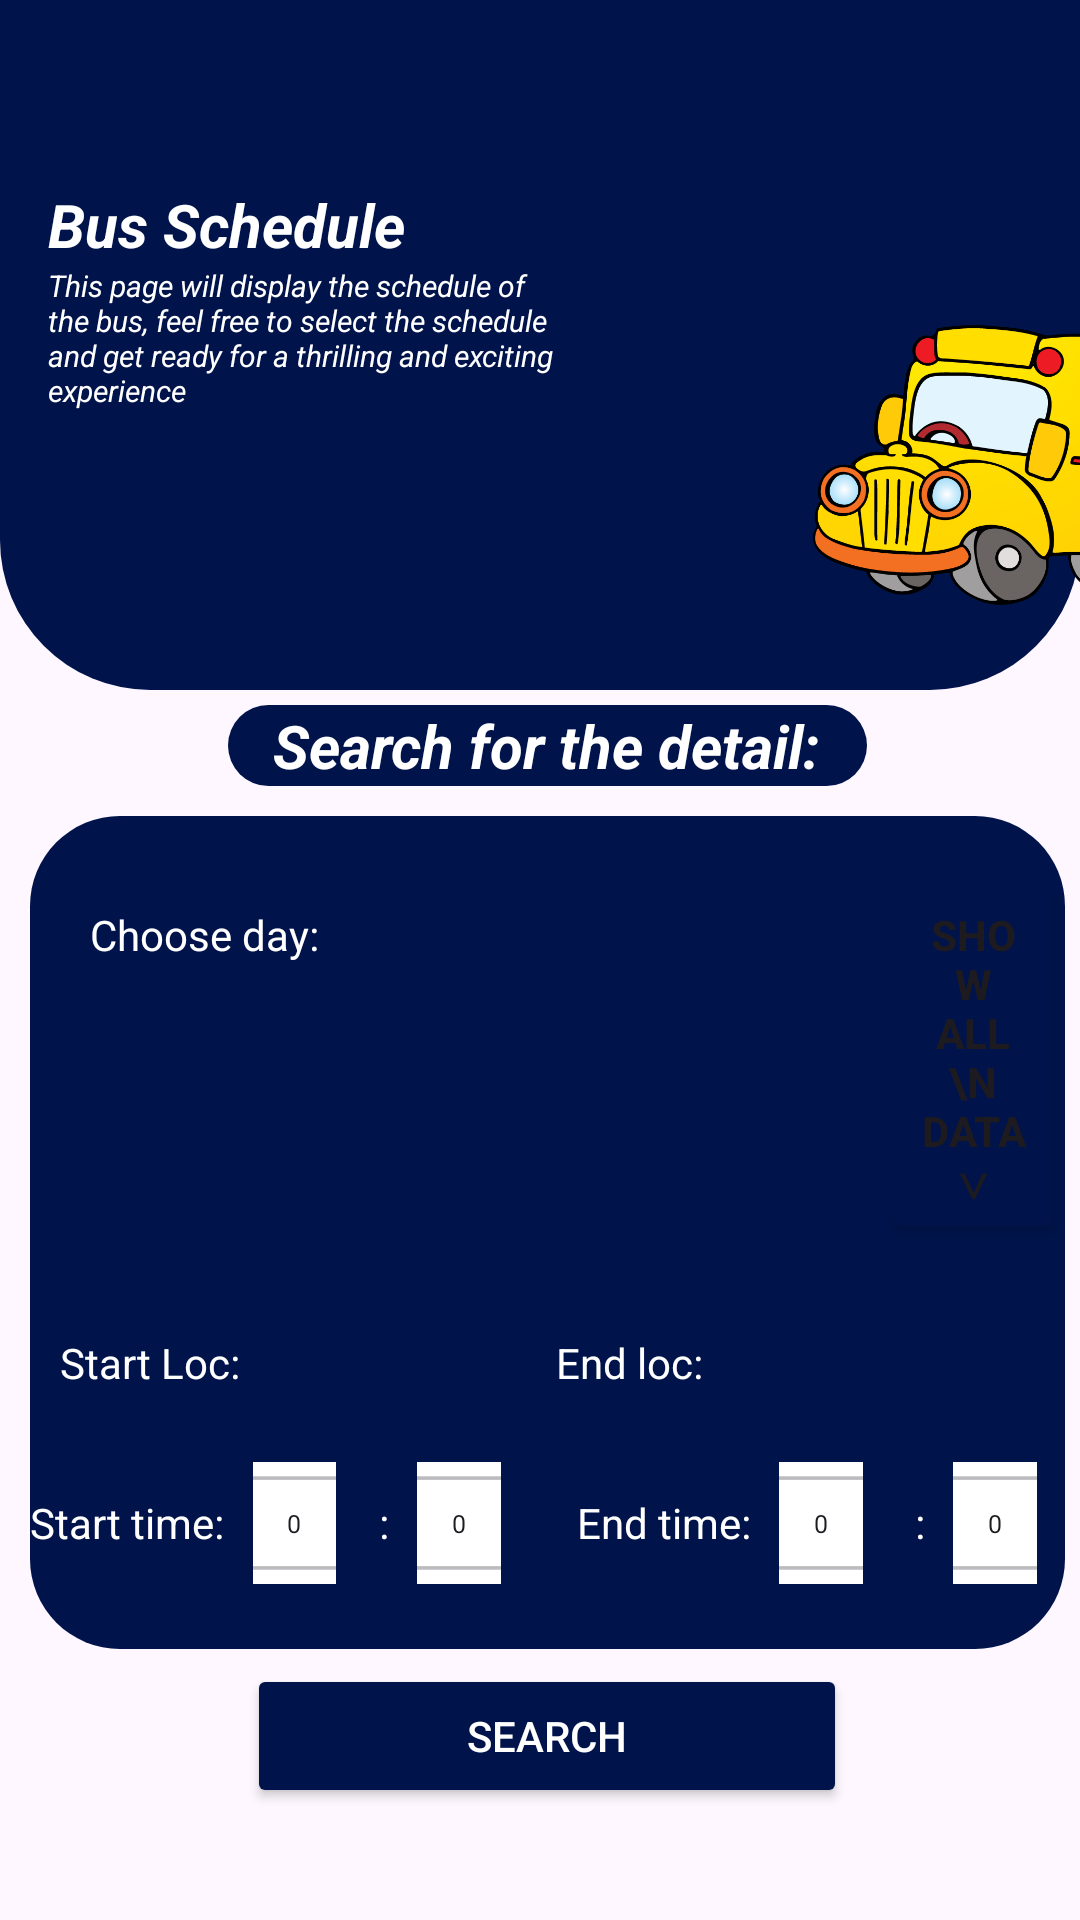

The Android layout XML behind this screen, and the referenced resources:
<!-- AndroidManifest.xml: application theme Theme.Project -->
<!-- res/layout/activity_bus_schedule.xml -->
<?xml version="1.0" encoding="utf-8"?>
        <ScrollView xmlns:android="http://schemas.android.com/apk/res/android"
            xmlns:app="http://schemas.android.com/apk/res-auto"
            xmlns:tools="http://schemas.android.com/tools"
            android:layout_width="match_parent"
            android:layout_height="match_parent"
            tools:context=".BusScheduleActivity">
        <RelativeLayout
            android:layout_width="match_parent"
            android:layout_height="match_parent">


            <ImageButton
                android:id="@+id/backutton"
                android:layout_width="wrap_content"
                android:layout_height="wrap_content"
                android:layout_alignParentStart="true"
                android:layout_alignParentTop="true"
                android:layout_marginStart="16dp"
                android:layout_marginTop="16dp"
                android:background="?attr/selectableItemBackgroundBorderless"
                android:src="@drawable/baseline_arrow_back_24"
                tools:ignore="SpeakableTextPresentCheck,TouchTargetSizeCheck" />

            <include
                android:id="@+id/toolbar_layout"
                layout="@layout/toolbar_layout"

                android:layout_width="match_parent"
                android:layout_height="wrap_content" />

        <LinearLayout
            android:id="@+id/tulisan"
            android:layout_width="match_parent"
            android:layout_height="wrap_content"
            android:orientation="vertical"
            android:layout_marginLeft="5dp"
            android:padding="5dp"
            android:layout_below="@id/toolbar_layout">

            <TextView
                android:layout_width="213dp"
                android:layout_height="wrap_content"
                android:layout_gravity="center"
                android:text="   Search for the detail:"
                android:background="@drawable/rounded_top"
                android:textStyle="bold|italic"
                android:textColor="@color/white"
                android:textSize="20dp" />

        </LinearLayout>



            <LinearLayout
                android:layout_width="match_parent"
                android:layout_height="wrap_content"
                android:orientation="vertical"
                android:layout_marginLeft="5dp"
                android:padding="5dp"
                android:layout_below="@id/tulisan">

                <LinearLayout
                    android:layout_width="match_parent"
                    android:layout_height="wrap_content"
                    android:orientation="vertical"
                    android:background="@drawable/rounded_top">


    <LinearLayout
        android:layout_width="wrap_content"
        android:layout_height="wrap_content"
        android:layout_marginTop="20dp"
        android:layout_marginLeft="20dp"
        android:orientation="horizontal">

        <TextView
            android:layout_width="96dp"
            android:layout_height="wrap_content"
            android:text="Choose day:"
            android:textColor="@color/white" />

        <Spinner
            android:id="@+id/daySpinner"
            android:layout_width="132dp"
            android:layout_height="wrap_content"
            android:layout_marginLeft="20dp"
            android:layout_marginBottom="8dp"
            android:background="@color/white"
            android:textAlignment="center"
            tools:ignore="TouchTargetSizeCheck" />

        <Button
        android:id="@+id/showAllButton"
        android:layout_width="wrap_content"
        android:layout_height="wrap_content"
        android:layout_centerHorizontal="true"
        android:layout_marginLeft="16dp"
        android:backgroundTint="@color/biru_pu"
        android:text="Show All \n data ∨"
            android:textStyle="bold"
        android:onClick="showAllData" />


    </LinearLayout>

                <LinearLayout
                    android:layout_width="wrap_content"
                    android:layout_height="wrap_content"
                    android:orientation="horizontal"
                    android:layout_marginTop="30dp">

                    <TextView
                        android:layout_width="wrap_content"
                        android:layout_height="wrap_content"
                        android:text="Start Loc:"
                        android:layout_marginLeft="10dp"
                        android:textColor="@color/white"/>

                    <Spinner
                        android:id="@+id/lokasiawalspinner"
                        android:layout_width="85dp"
                        android:layout_height="wrap_content"
                        android:layout_marginLeft="10dp"
                        android:layout_marginBottom="10dp"

                        android:background="@color/white"
                        android:textAlignment="center"
                        tools:ignore="TouchTargetSizeCheck" />


                    <TextView
                        android:layout_width="wrap_content"
                        android:layout_height="wrap_content"
                        android:textColor="@color/white"
                        android:layout_marginLeft="10dp"
                        android:text="End loc:" />

                    <Spinner
                        android:id="@+id/lokasiakhirspinner"
                        android:layout_width="85dp"
                        android:layout_height="wrap_content"
                        android:layout_marginLeft="10dp"
                        android:layout_marginBottom="10dp"

                        android:background="@color/white"
                        android:textAlignment="center"
                        tools:ignore="TouchTargetSizeCheck" />






                </LinearLayout>



                <LinearLayout

                    android:layout_width="match_parent"
                    android:layout_height="68dp"
                    android:layout_marginTop="10dp"
                    android:layout_marginBottom="8dp"
                    android:orientation="horizontal">



                    <TextView
                        android:layout_width="wrap_content"
                        android:layout_height="wrap_content"
                        android:layout_gravity="center_vertical"
                        android:textColor="@color/white"
                        android:text="Start time:" />

                    <NumberPicker
                        android:id="@+id/startHourPicker"
                        android:layout_width="0dp"
                        android:layout_height="wrap_content"
                        android:background="@color/white"
                        android:layout_weight="1"
                        android:orientation="horizontal"
                        android:scaleX="0.6"
                        android:scaleY="0.6" />

                    <TextView
                        android:layout_width="wrap_content"
                        android:layout_height="wrap_content"
                        android:layout_gravity="center_vertical"
                        android:textColor="@color/white"
                        android:layout_marginStart="5dp"
                        android:text=":" />

                    <NumberPicker
                        android:id="@+id/startMinutePicker"
                        android:layout_width="0dp"
                        android:layout_height="wrap_content"
                        android:layout_weight="1"
                        android:background="@color/white"


                        android:orientation="horizontal"
                        android:scaleX="0.6"
                        android:scaleY="0.6" />

                    <TextView
                        android:textColor="@color/white"
                        android:layout_width="wrap_content"
                        android:layout_height="wrap_content"
                        android:layout_gravity="center_vertical"
                        android:layout_marginStart="16dp"
                        android:text="End time:" />


                    <NumberPicker
                        android:id="@+id/endHourPicker"
                        android:layout_width="0dp"
                        android:layout_height="wrap_content"
                        android:layout_weight="1"
                        android:background="@color/white"
                        android:orientation="horizontal"
                        android:scaleX="0.6"
                        android:scaleY="0.6" />


                    <TextView
                        android:layout_width="wrap_content"
                        android:layout_height="wrap_content"
                        android:layout_gravity="center_vertical"
                        android:layout_marginStart="8dp"
                        android:textColor="@color/white"
                        android:text=":" />


                    <NumberPicker
                        android:id="@+id/endMinutePicker"
                        android:layout_width="0dp"
                        android:layout_height="wrap_content"
                        android:layout_weight="1"
                        android:background="@color/white"
                        android:orientation="horizontal"
                        android:scaleX="0.6"
                        android:scaleY="0.6" />
                </LinearLayout>

               <LinearLayout
                   android:layout_width="match_parent"
                   android:layout_height="wrap_content">



               </LinearLayout>



            </LinearLayout>
                <Button
                    android:id="@+id/searchButton"
                    android:backgroundTint="@color/biru_pu"
                    android:textColor="@color/white"
                    android:layout_width="200dp"
                    android:layout_marginTop="5dp"
                    android:layout_gravity="center"
                    android:layout_height="wrap_content"

                    android:text="Search" />

                <androidx.recyclerview.widget.RecyclerView
                    android:id="@+id/recyclerView"
                    android:layout_width="match_parent"
                    android:layout_height="match_parent"
                    android:layout_below="@id/searchButton"
                    android:padding="16dp" />

                <TextView
                    android:id="@+id/noDataTextView"
                    android:layout_width="wrap_content"
                    android:layout_height="wrap_content"
                    android:layout_centerInParent="true"
                    android:visibility="gone"
                    android:text="There Is No Bus Schedule That Time"
                    android:textSize="18sp"
                    android:textColor="@android:color/black" />
            </LinearLayout>
        </RelativeLayout>
        </ScrollView>
<!-- res/layout/toolbar_layout.xml (included above) -->
<?xml version="1.0" encoding="utf-8"?>
<androidx.appcompat.widget.Toolbar
    xmlns:android="http://schemas.android.com/apk/res/android"
    xmlns:app="http://schemas.android.com/apk/res-auto"
    xmlns:tools="http://schemas.android.com/tools"
    android:id="@+id/toolbar"
    android:layout_width="match_parent"
    android:layout_height="200dp"
    android:orientation="horizontal"
    android:background="@drawable/rounded_bottom_corners"
    app:popupTheme="@style/ThemeOverlay.AppCompat.Light">


    <ImageButton
        android:id="@+id/backButton"
        android:layout_width="wrap_content"
        android:layout_height="wrap_content"
        android:layout_gravity="start|top"
        android:layout_marginStart="16dp"
        android:layout_marginTop="16dp"
        android:background="?attr/selectableItemBackgroundBorderless"
        android:importantForAccessibility="no"
        android:src="@drawable/baseline_arrow_back_24"
        tools:ignore="TouchTargetSizeCheck" />


    <LinearLayout
        android:layout_width="wrap_content"
        android:layout_height="wrap_content"
        android:layout_marginTop="60dp"
        android:orientation="vertical">

        <TextView
            android:layout_width="wrap_content"
            android:layout_height="wrap_content"
            android:text="Bus Schedule"
            android:textColor="#ffffff"
            android:textSize="20sp"
            android:textStyle="bold|italic" />

        <TextView
            android:layout_width="170dp"
            android:layout_height="80dp"
            android:textColor="@color/white"
            android:textStyle="italic"
            android:textSize="10sp"
            android:text="This page will display the schedule of the bus, feel free to select the schedule and get ready for a thrilling and exciting experience " />

    </LinearLayout>

    <ImageView
        android:layout_width="150dp"
        android:layout_height="150dp"
        android:layout_marginLeft="85dp"
        android:layout_marginTop="80dp"
        android:src="@drawable/buss" />

</androidx.appcompat.widget.Toolbar>
<!-- resources referenced by this layout -->
<resources>
  <color name="biru_pu">#00144B</color>
  <color name="white">#FFFFFF</color>
  <!-- drawable buss: png bitmap (drawable, 83873 bytes) -->
  <!-- drawable rounded_bottom_corners (drawable) -->
  <shape xmlns:android="http://schemas.android.com/apk/res/android">
      <solid android:color="@color/biru_pu" /> 
      <corners android:topLeftRadius="0dp"
          android:topRightRadius="0dp"
          android:bottomLeftRadius="50dp"
          android:bottomRightRadius="50dp" />
  </shape>
  <!-- drawable rounded_top (drawable) -->
  <shape xmlns:android="http://schemas.android.com/apk/res/android">
      <solid android:color="@color/biru_pu" /> 
      <corners android:topLeftRadius="30dp"
          android:topRightRadius="30dp"
          android:bottomLeftRadius="30dp"
          android:bottomRightRadius="30dp" />
  </shape>
  <style name="Theme.Project" parent="Base.Theme.Project" />
  <style name="Base.Theme.Project" parent="Theme.Material3.DayNight.NoActionBar">
          <item name="android:statusBarColor">@color/biru_pu</item>
          
          
      </style>
</resources>
